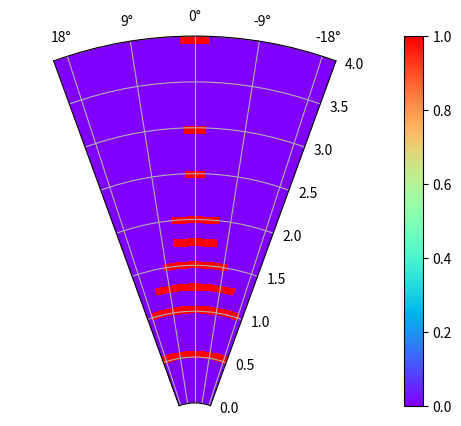

Generate this figure with matplotlib:
import numpy as np
import matplotlib.pyplot as plt
import math

azim = [
    -20, -15, -12.5, -10, -5, 0, 5, 10, 12.5, 15, 20,
    -15, -12.5, -10, -5, 0, 5, 10, 12.5, 15,
    -12.5, -10, -5, 0, 5, 10, 12.5,
    -10, -5, 0, 5, 10,
    -5, 0, 5,
    -5, 0, 5,
    0,
    0,
    0
]
azim = [math.radians(r) for r in azim]
zenith = [
    0.5, 0.5, 0.5, 0.5, 0.5, 0.5, 0.5, 0.5, 0.5, 0.5, 0.5,
    1, 1, 1, 1, 1, 1, 1, 1, 1,
    1.25, 1.25, 1.25, 1.25, 1.25, 1.25, 1.25,
    1.5, 1.5, 1.5, 1.5, 1.5,
    1.75, 1.75, 1.75,
    2, 2, 2,
    2.5,
    3,
    4,
]

# define binning
rbins = np.linspace(0, 4, 50)
abins = np.linspace(-np.pi, np.pi, 90)

#calculate histogram
hist, _, _ = np.histogram2d(azim, zenith, bins=(abins, rbins))
A, R = np.meshgrid(abins, rbins)


# plot
fig, ax = plt.subplots(subplot_kw=dict(projection="polar"))

pc = ax.pcolormesh(A, R, hist.T, cmap="rainbow", shading='auto')
fig.colorbar(pc)
ax.grid(True)



ax.set_thetamin(-20)
ax.set_thetamax(20)
ax.set_theta_zero_location("N")
ax.set_rorigin(-0.5)

plt.show()